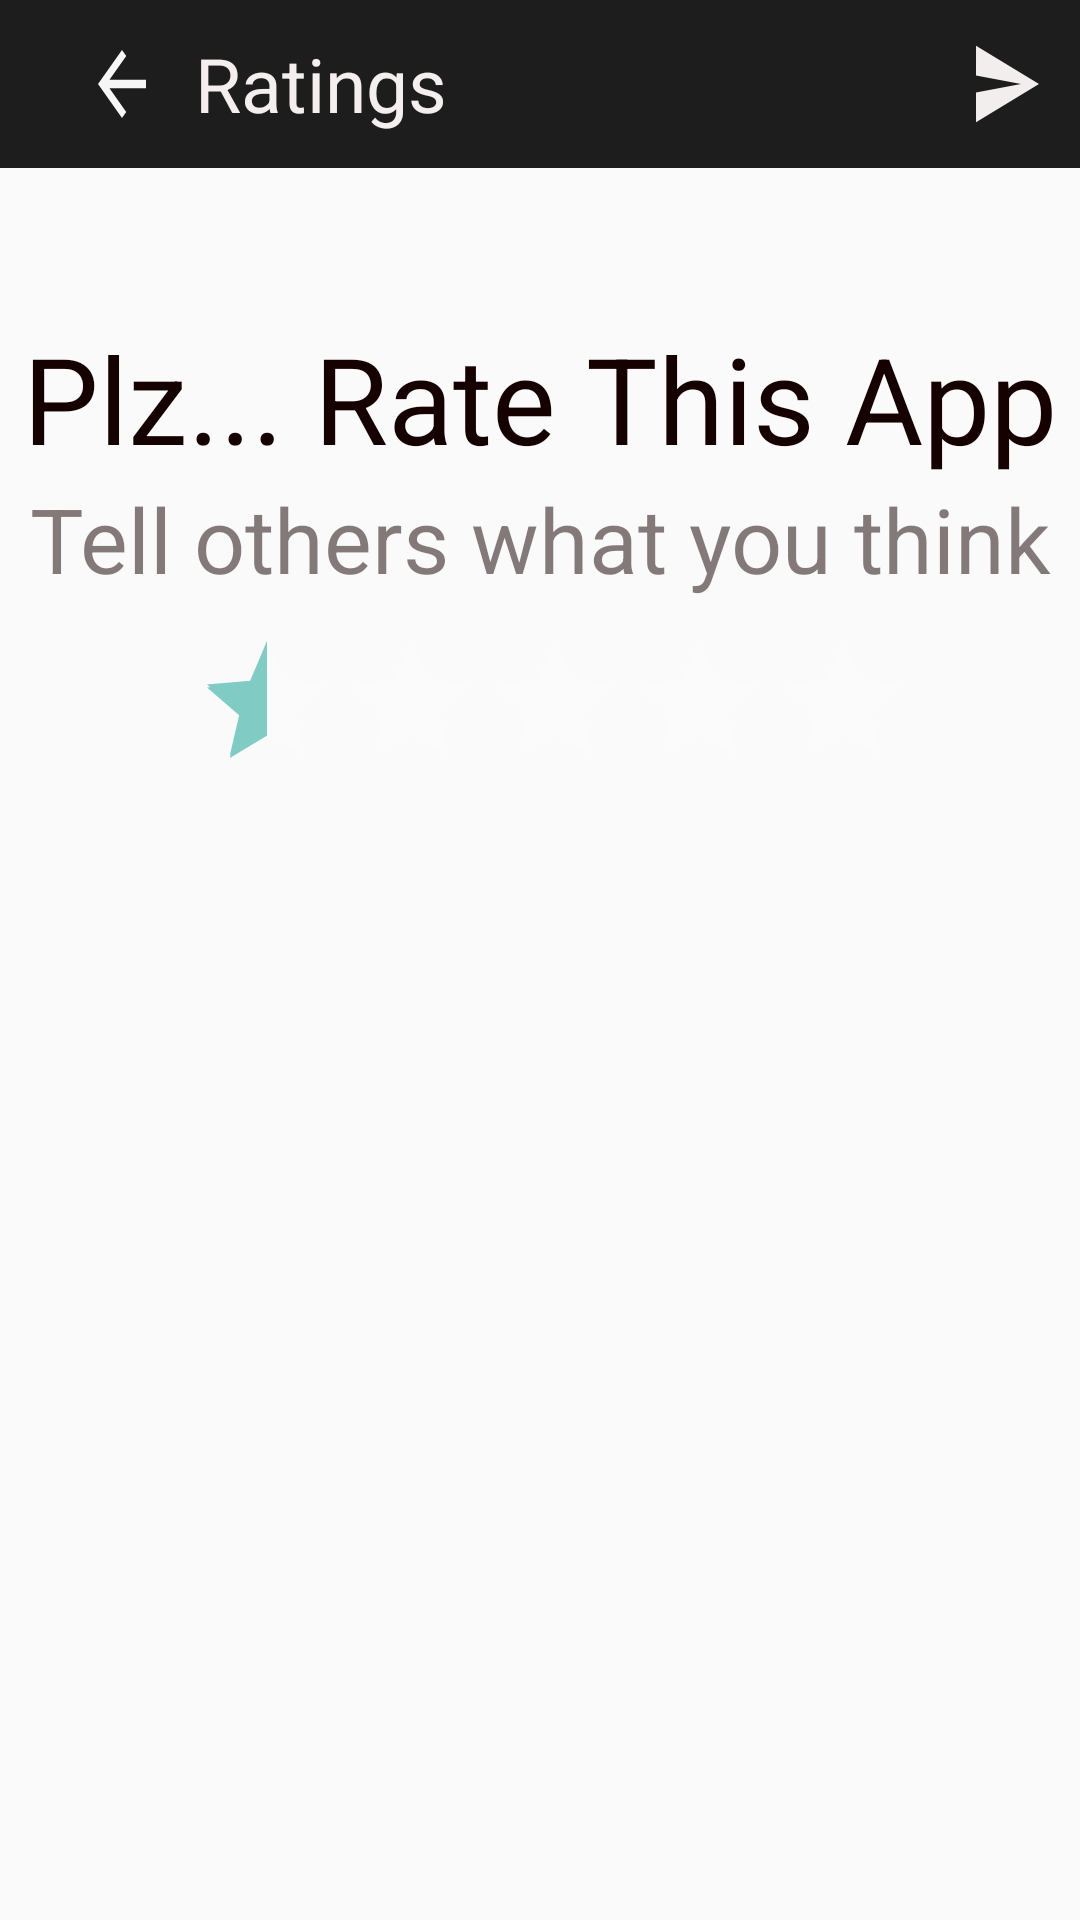

Write the Android layout XML for this screen, with the resource values it uses.
<!-- AndroidManifest.xml: application theme AppTheme -->
<!-- res/layout/activity_ratings.xml -->
<?xml version="1.0" encoding="utf-8"?>
<LinearLayout xmlns:android="http://schemas.android.com/apk/res/android"
    xmlns:app="http://schemas.android.com/apk/res-auto"
    xmlns:tools="http://schemas.android.com/tools"
    android:layout_width="match_parent"
    android:layout_height="match_parent"
    android:orientation="vertical"
    tools:context=".Ratings">

    <android.support.v7.widget.Toolbar
        android:layout_width="match_parent"
        android:layout_height="wrap_content"
        android:background="@color/colorPrimary">

        <LinearLayout

            android:layout_width="match_parent"
            android:layout_height="wrap_content"
            android:orientation="horizontal">

            <android.support.v7.widget.AppCompatImageButton
                android:id="@+id/i1"
                android:layout_width="0dp"
                android:layout_height="wrap_content"
                android:layout_weight="1"
                android:background="@color/colorPrimary"
                android:src="@drawable/ic_arrow_back_black_24dp" />

            <TextView
                android:layout_width="0dp"
                android:layout_height="wrap_content"
                android:layout_gravity="start"
                android:layout_weight="5"
                android:text="Ratings"
                android:background="@color/colorPrimary"
                android:textColor="#F5EEEE"
                android:textSize="25sp" />

            <android.support.v7.widget.AppCompatImageButton
                android:id="@+id/i2"
                android:layout_width="0dp"
                android:layout_height="wrap_content"
                android:layout_weight="1"
                android:background="@color/colorPrimary"
                android:src="@drawable/ic_send_black_24dp" />

        </LinearLayout>
    </android.support.v7.widget.Toolbar>

    <LinearLayout
        android:layout_width="match_parent"
        android:layout_height="wrap_content"
        android:orientation="vertical">

        <TextView
            android:id="@+id/t1"
            android:layout_width="match_parent"
            android:layout_height="wrap_content"
            android:layout_gravity="start"
            android:layout_marginTop="50dp"
            android:layout_weight="5"
            android:text="Plz... Rate This App"
            android:textAlignment="center"
            android:textColor="#160101"
            android:textSize="40sp" />

        <TextView
            android:id="@+id/t2"
            android:layout_width="match_parent"
            android:layout_height="wrap_content"
            android:layout_gravity="start"
            android:layout_marginTop="0dp"
            android:layout_weight="5"
            android:text="Tell others what you think"
            android:textAlignment="center"
            android:textColor="#85160101"
            android:textSize="30sp" />

        <RatingBar
            android:id="@+id/rb"
            android:layout_width="wrap_content"
            android:layout_height="wrap_content"
            android:layout_marginTop="10dp"
            android:numStars="5"
            android:layout_marginLeft="65dp"
            android:stepSize="0.5"
            android:rating="0.5"
            android:theme="@style/Base.Theme.AppCompat"
            />
    </LinearLayout>



</LinearLayout>
<!-- resources referenced by this layout -->
<resources>
  <color name="colorPrimary">#1D1D1D</color>
  <!-- drawable ic_arrow_back_black_24dp (drawable) -->
  <vector xmlns:android="http://schemas.android.com/apk/res/android"
          android:width="24dp"
          android:height="34dp"
          android:viewportWidth="24.0"
          android:viewportHeight="24.0">
      <path
          android:fillColor="#F7F6F6"
          android:pathData="M20,11H7.83l5.59,-5.59L12,4l-8,8 8,8 1.41,-1.41L7.83,13H20v-2z"/>
  </vector>
  <!-- drawable ic_send_black_24dp (drawable) -->
  <vector xmlns:android="http://schemas.android.com/apk/res/android"
          android:width="24dp"
          android:height="34dp"
          android:viewportWidth="24.0"
          android:viewportHeight="24.0">
      <path
          android:fillColor="#F3EEEE"
          android:pathData="M2.01,21L23,12 2.01,3 2,10l15,2 -15,2z"/>
  </vector>
  <style name="AppTheme" parent="Theme.AppCompat.Light.DarkActionBar">
          
          <item name="colorPrimary">@color/colorPrimary</item>
          <item name="colorPrimaryDark">@color/colorPrimaryDark</item>
          <item name="colorAccent">@color/colorAccent</item>
          <item name="drawerArrowStyle">@style/DrawerArrowStyle</item>
          <item name="windowActionBar">false</item>
          <item name="windowNoTitle">true</item>
          <item name="android:textColorHint">@color/white</item>
          <item name="android:textColorSecondary">@color/color_icon</item>
      </style>
  <color name="colorPrimaryDark">#000000</color>
  <color name="colorAccent">#1D917F</color>
  <style name="DrawerArrowStyle" parent="Widget.AppCompat.DrawerArrowToggle">
          <item name="color">@android:color/white</item>
      </style>
  <color name="white">#FFFFFF</color>
  <color name="color_icon">#fff</color>
</resources>
